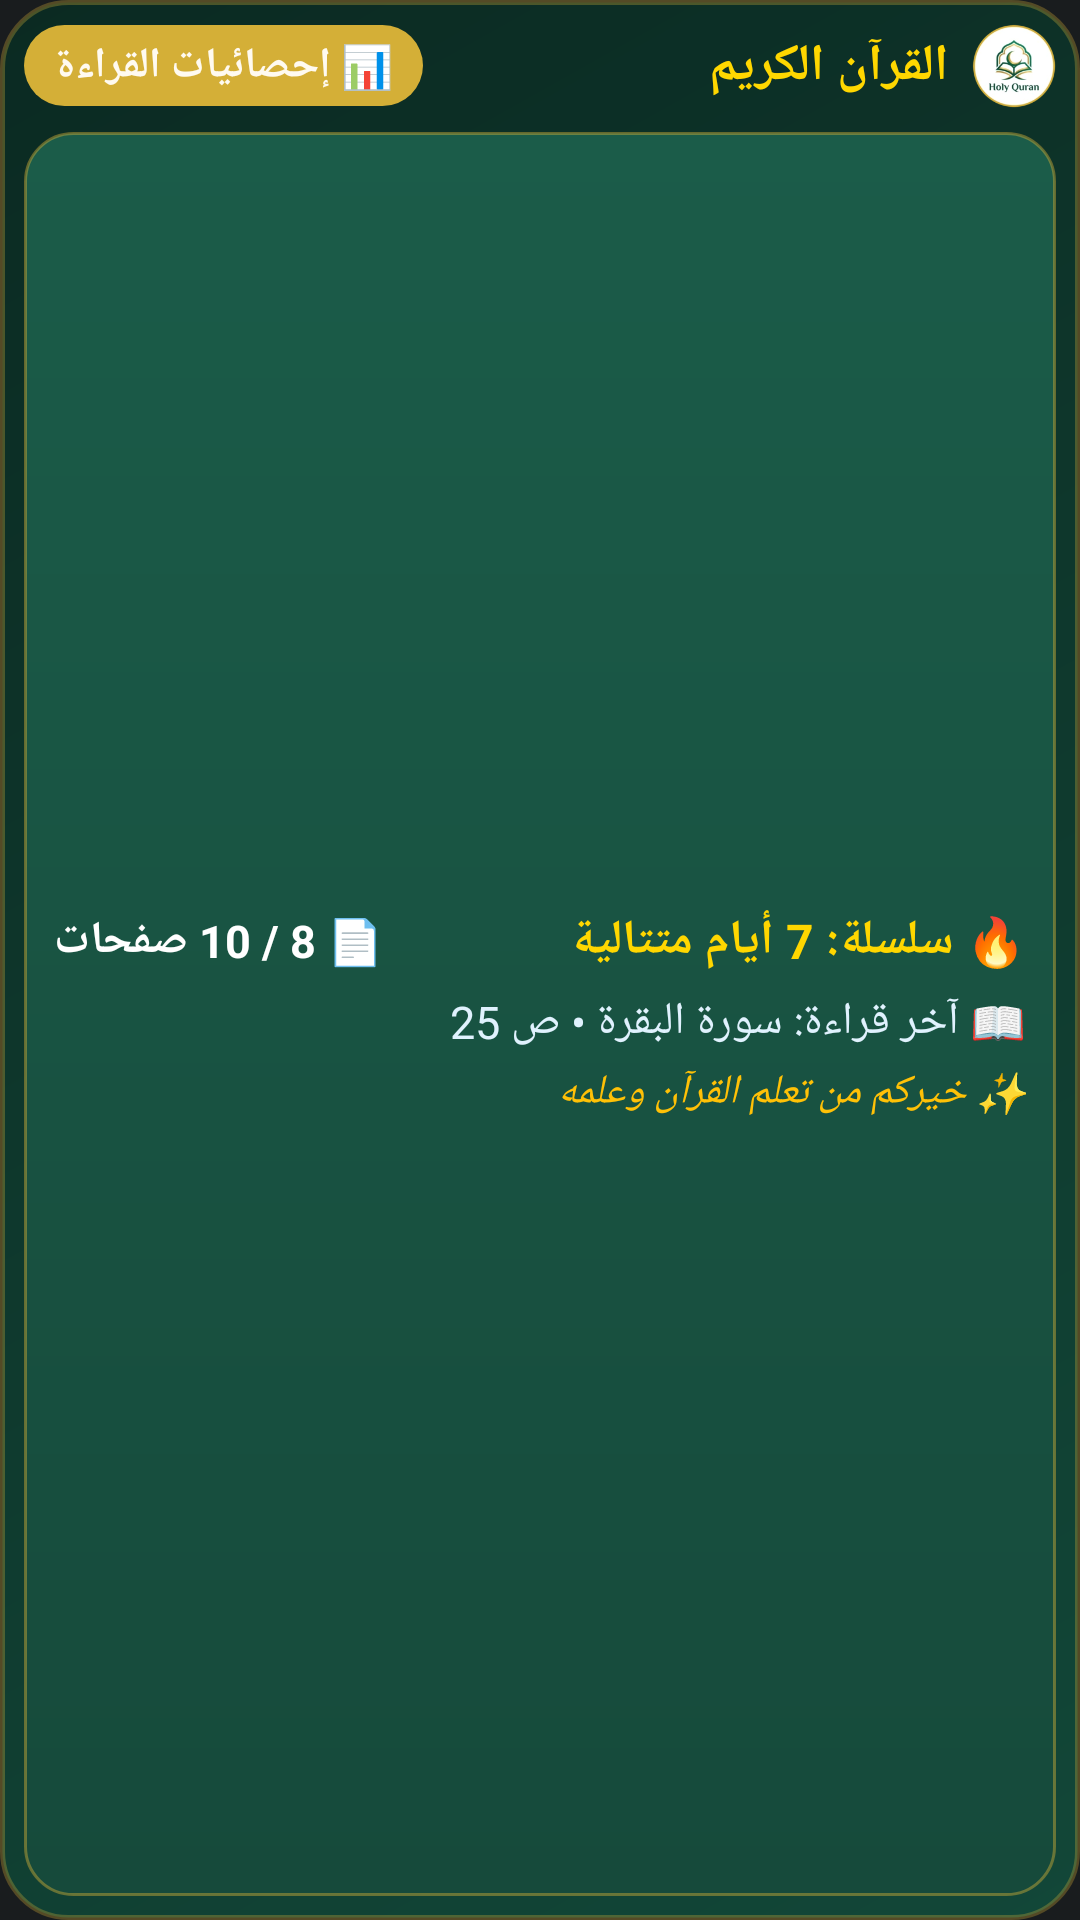

Reconstruct the res/layout file that produces this screen, plus the resources it refers to.
<!-- AndroidManifest.xml: application theme Theme.HolyQuran -->
<!-- res/layout/reading_stats_widget.xml -->
<?xml version="1.0" encoding="utf-8"?>
<LinearLayout xmlns:android="http://schemas.android.com/apk/res/android"
    android:id="@+id/widget_container"
    android:layout_width="match_parent"
    android:layout_height="match_parent"
    android:background="@drawable/bg_widget_container"
    android:layoutDirection="rtl"
    android:orientation="vertical"
    android:padding="8dp">

    
    <LinearLayout
        android:layout_width="match_parent"
        android:layout_height="wrap_content"
        android:gravity="center_vertical"
        android:orientation="horizontal">

        <ImageView
            android:id="@+id/widget_app_logo"
            android:layout_width="28dp"
            android:layout_height="28dp"
            android:src="@mipmap/ic_launcher_round"
            android:contentDescription="App Logo" />

        <TextView
            android:id="@+id/widget_app_title"
            android:layout_width="0dp"
            android:layout_height="wrap_content"
            android:layout_weight="1"
            android:layout_marginStart="8dp"
            android:text="القرآن الكريم"
            android:textColor="#FFD700"
            android:textSize="17sp"
            android:textStyle="bold" />

        <TextView
            android:id="@+id/widget_badge_text"
            android:layout_width="wrap_content"
            android:layout_height="wrap_content"
            android:background="@drawable/bg_widget_badge"
            android:paddingHorizontal="10dp"
            android:paddingVertical="4dp"
            android:text="📊 إحصائيات القراءة"
            android:textColor="#FFFAF0"
            android:textSize="14sp"
            android:textStyle="bold" />
    </LinearLayout>

    
    <LinearLayout
        android:layout_width="match_parent"
        android:layout_height="0dp"
        android:layout_weight="1"
        android:layout_marginTop="8dp"
        android:background="@drawable/bg_widget_card"
        android:orientation="vertical"
        android:padding="10dp"
        android:gravity="center_vertical">

        
        <LinearLayout
            android:layout_width="match_parent"
            android:layout_height="wrap_content"
            android:orientation="horizontal"
            android:gravity="center_vertical">

            <TextView
                android:id="@+id/widget_streak_text"
                android:layout_width="0dp"
                android:layout_height="wrap_content"
                android:layout_weight="1"
                android:text="🔥 سلسلة: 7 أيام متتالية"
                android:textColor="#FFD700"
                android:textSize="16sp"
                android:textStyle="bold" />

            <TextView
                android:id="@+id/widget_pages_today_text"
                android:layout_width="wrap_content"
                android:layout_height="wrap_content"
                android:text="📄 8 / 10 صفحات"
                android:textColor="#FFFFFF"
                android:textSize="15sp"
                android:textStyle="bold" />
        </LinearLayout>

        
        <TextView
            android:id="@+id/widget_last_read_text"
            android:layout_width="match_parent"
            android:layout_height="wrap_content"
            android:layout_marginTop="6dp"
            android:text="📖 آخر قراءة: سورة البقرة • ص 25"
            android:textColor="#E0F2FE"
            android:textSize="15sp"
            android:ellipsize="end"
            android:maxLines="1" />

        <TextView
            android:id="@+id/widget_motivational_quote"
            android:layout_width="match_parent"
            android:layout_height="wrap_content"
            android:layout_marginTop="4dp"
            android:text="✨ خيركم من تعلم القرآن وعلمه"
            android:textColor="#FFC107"
            android:textSize="13.5sp"
            android:textStyle="italic" />
    </LinearLayout>

</LinearLayout>
<!-- resources referenced by this layout -->
<resources>
  <!-- drawable bg_widget_badge (drawable) -->
  <?xml version="1.0" encoding="utf-8"?>
  <shape xmlns:android="http://schemas.android.com/apk/res/android"
      android:shape="rectangle">
      <corners android:radius="14dp" />
      <solid android:color="#D4AF37" />
  </shape>
  <!-- drawable bg_widget_card (drawable) -->
  <?xml version="1.0" encoding="utf-8"?>
  <shape xmlns:android="http://schemas.android.com/apk/res/android"
      android:shape="rectangle">
      <corners android:radius="16dp" />
      <gradient
          android:angle="90"
          android:endColor="#1B5C49"
          android:startColor="#164A3B"
          android:type="linear" />
      <stroke
          android:width="1dp"
          android:color="#70D4AF37" />
  </shape>
  <!-- drawable bg_widget_container (drawable) -->
  <?xml version="1.0" encoding="utf-8"?>
  <shape xmlns:android="http://schemas.android.com/apk/res/android"
      android:shape="rectangle">
      <corners android:radius="22dp" />
      <gradient
          android:angle="135"
          android:endColor="#0B2A22"
          android:startColor="#124738"
          android:type="linear" />
      <stroke
          android:width="1.5dp"
          android:color="#50D4AF37" />
  </shape>
  <!-- mipmap ic_launcher_round: webp bitmap (mipmap-hdpi, 3190 bytes) -->
  <style name="Theme.HolyQuran" parent="android:Theme.DeviceDefault.NoActionBar" />
</resources>
